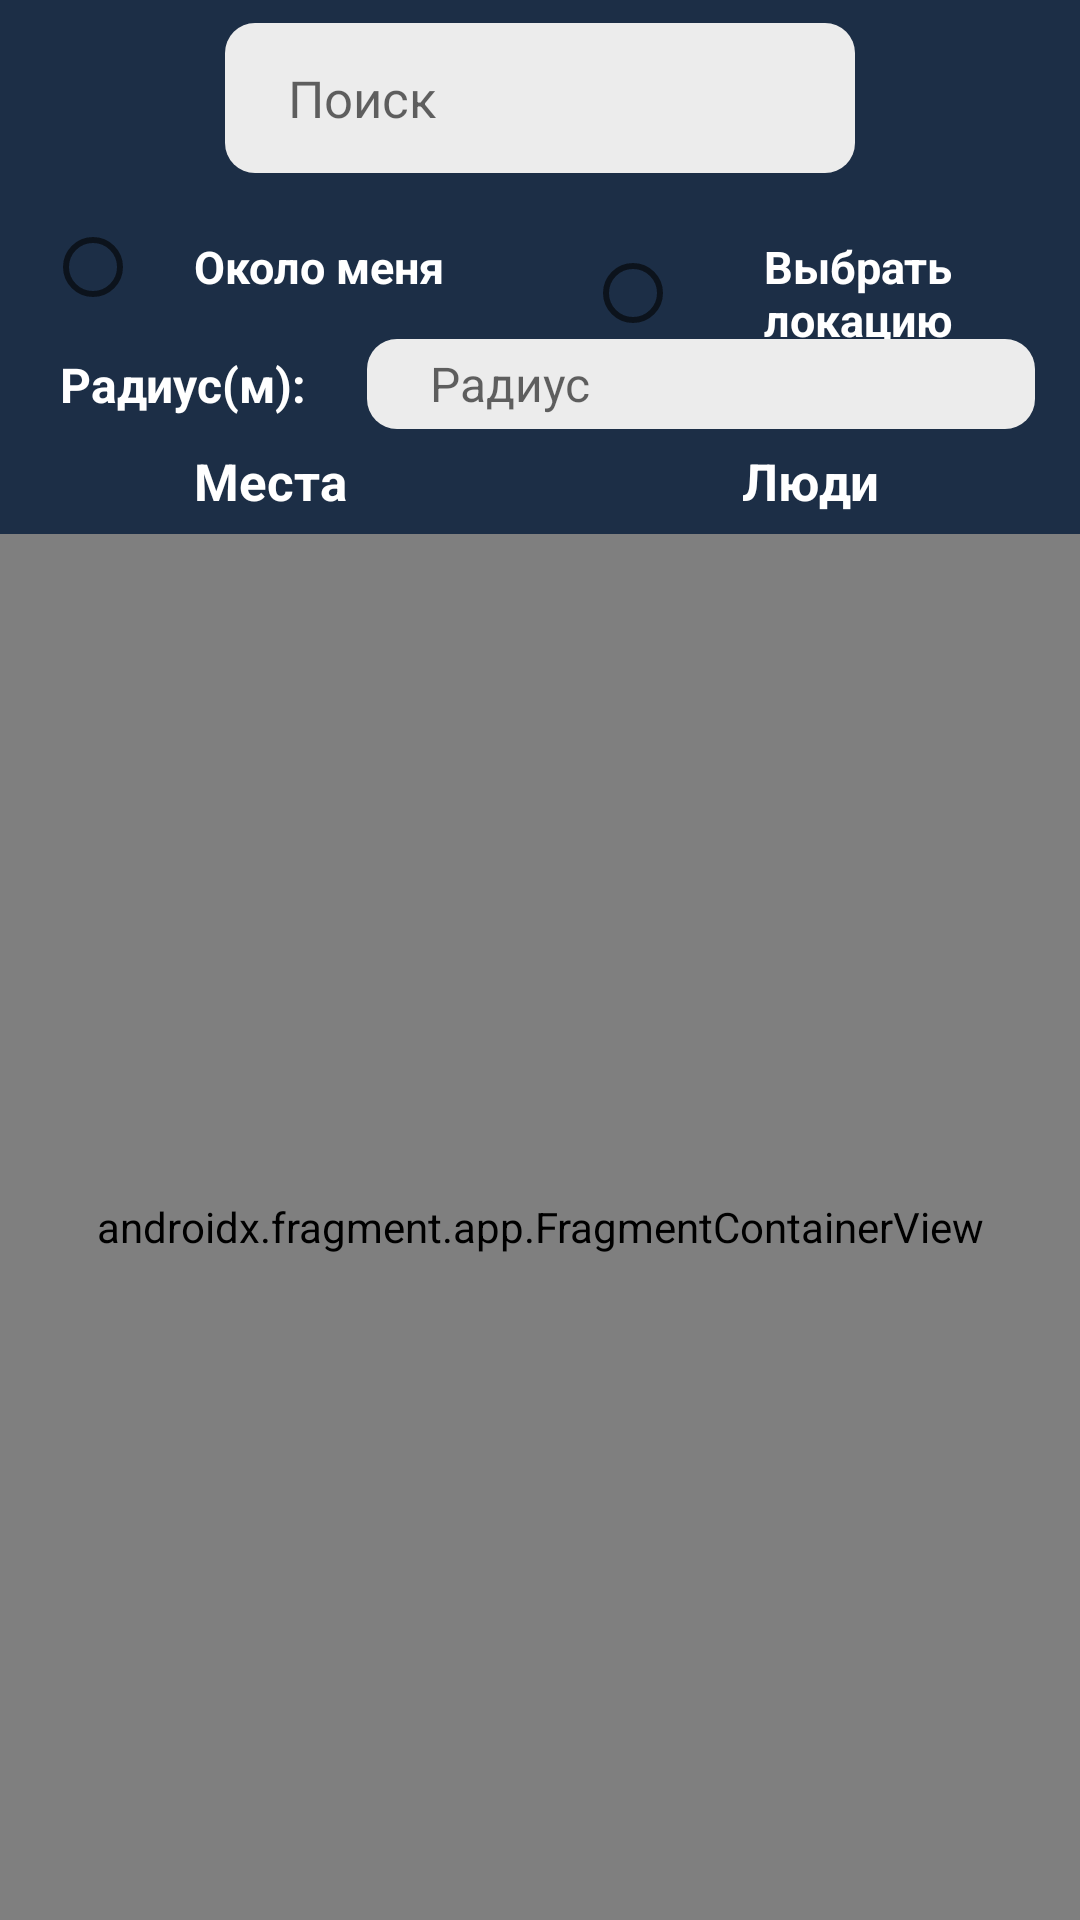

The Android layout XML behind this screen, and the referenced resources:
<!-- AndroidManifest.xml: application theme Theme.Helloapp -->
<!-- res/layout/activity_search.xml -->
<?xml version="1.0" encoding="utf-8"?>
<androidx.constraintlayout.widget.ConstraintLayout xmlns:android="http://schemas.android.com/apk/res/android"
    xmlns:app="http://schemas.android.com/apk/res-auto"
    xmlns:tools="http://schemas.android.com/tools"
    android:layout_width="match_parent"
    android:layout_height="match_parent"
    tools:context=".activities.SearchActivity"
    android:background="@color/primary">

    <View
        android:id="@+id/viewSupporter"
        android:layout_width="55dp"
        android:layout_height="65dp"
        app:layout_constraintLeft_toLeftOf="parent"
        app:layout_constraintTop_toTopOf="parent"/>

    <androidx.appcompat.widget.AppCompatImageView
        android:id="@+id/imageBack"
        android:layout_width="35dp"
        android:layout_height="35dp"
        android:layout_marginStart="20dp"
        android:layout_marginLeft="15dp"
        android:src="@drawable/ic_back"
        app:layout_constraintStart_toStartOf="parent"
        app:layout_constraintTop_toTopOf="parent"
        app:layout_constraintBottom_toBottomOf="@id/viewSupporter"
        android:tint="@color/white"/>

    <EditText
        android:id="@+id/inputSearch"
        android:layout_width="0dp"
        android:layout_height="50dp"
        android:layout_marginStart="20dp"
        android:background="@drawable/background_input"
        android:hint="Поиск"
        android:imeOptions="actionDone"
        android:importantForAutofill="no"
        android:inputType="text"
        android:paddingStart="21dp"
        android:paddingEnd="21dp"
        android:textColor="@color/primary_text"
        android:textSize="17sp"
        app:layout_constraintStart_toEndOf="@id/viewSupporter"
        app:layout_constraintEnd_toStartOf="@id/imageSearch"
        app:layout_constraintTop_toTopOf="parent"
        app:layout_constraintBottom_toBottomOf="@id/viewSupporter"/>

    <androidx.appcompat.widget.AppCompatImageView
        android:id="@+id/imageSearch"
        android:layout_width="35dp"
        android:layout_height="35dp"
        android:layout_marginStart="20dp"
        android:layout_marginEnd="20dp"
        android:src="@drawable/ic_search"
        app:layout_constraintStart_toEndOf="@id/inputSearch"
        app:layout_constraintTop_toTopOf="parent"
        app:layout_constraintBottom_toBottomOf="@id/viewSupporter"
        app:layout_constraintEnd_toEndOf="parent"
        app:tint="@color/white"/>

    <RadioGroup
        android:id="@+id/radioGroup"
        android:layout_width="match_parent"
        android:layout_height="wrap_content"
        android:orientation="horizontal"
        app:layout_constraintTop_toBottomOf="@id/viewSupporter"
        app:layout_constraintLeft_toLeftOf="parent">
        <RadioButton
            android:id="@+id/myLocation"
            android:layout_width="match_parent"
            android:layout_height="wrap_content"
            android:gravity="center"
            android:layout_marginStart="15dp"
            android:layout_marginEnd="15dp"
            android:text="Около меня"
            android:textSize="15sp"
            android:textStyle="bold"
            android:textColor="@color/white"
            android:layout_weight="1"/>
        <RadioButton
            android:id="@+id/selectLocation"
            android:layout_width="match_parent"
            android:layout_height="wrap_content"
            android:gravity="center"
            android:layout_marginStart="15dp"
            android:layout_marginEnd="15dp"
            android:text="Выбрать локацию"
            android:textSize="15sp"
            android:textStyle="bold"
            android:textColor="@color/white"
            android:layout_weight="1"/>
    </RadioGroup>

    <TextView
        android:id="@+id/textRadius"
        android:layout_width="0dp"
        android:layout_height="wrap_content"
        android:layout_marginStart="20dp"
        android:layout_marginEnd="15dp"
        android:text="Радиус(м):"
        android:textSize="16sp"
        android:textStyle="bold"
        android:textColor="@color/white"
        app:layout_constraintTop_toBottomOf="@id/radioGroup"
        app:layout_constraintLeft_toLeftOf="parent"
        app:layout_constraintBottom_toTopOf="@id/textDiscussions"/>

    <EditText
        android:id="@+id/inputRadius"
        android:layout_width="0dp"
        android:layout_height="30dp"
        android:layout_marginStart="20dp"
        android:layout_marginEnd="15dp"
        android:background="@drawable/background_input"
        android:hint="Радиус"
        android:imeOptions="actionDone"
        android:importantForAutofill="no"
        android:inputType="text"
        android:paddingStart="21dp"
        android:paddingEnd="21dp"
        android:textColor="@color/primary_text"
        android:textSize="16sp"
        app:layout_constraintStart_toEndOf="@id/textRadius"
        app:layout_constraintEnd_toEndOf="parent"
        app:layout_constraintTop_toBottomOf="@id/radioGroup"
        app:layout_constraintBottom_toTopOf="@id/textDiscussions"/>

    <TextView
        android:id="@+id/textDiscussions"
        android:layout_width="0dp"
        android:layout_height="35dp"
        android:gravity="center"
        android:textSize="17sp"
        android:textStyle="bold"
        android:textColor="@color/white"
        android:text="Места"
        app:layout_constraintTop_toBottomOf="@id/inputRadius"
        app:layout_constraintStart_toStartOf="parent"
        app:layout_constraintEnd_toStartOf="@id/textConversations"/>

    <TextView
        android:id="@+id/textConversations"
        android:layout_width="0dp"
        android:layout_height="35dp"
        android:gravity="center"
        android:textSize="17sp"
        android:textStyle="bold"
        android:textColor="@color/white"
        android:text="Люди"
        app:layout_constraintTop_toBottomOf="@id/inputRadius"
        app:layout_constraintStart_toEndOf="@id/textDiscussions"
        app:layout_constraintEnd_toEndOf="parent"/>

    <androidx.fragment.app.FragmentContainerView
        android:id="@+id/searchFragmentView"
        android:layout_width="0dp"
        android:layout_height="0dp"
        android:name="com.example.geomessenger.activities.SearchDiscussionsFragment"
        app:layout_constraintBottom_toBottomOf="parent"
        app:layout_constraintTop_toBottomOf="@id/textConversations"
        app:layout_constraintLeft_toLeftOf="parent"
        app:layout_constraintRight_toRightOf="parent"/>

</androidx.constraintlayout.widget.ConstraintLayout>
<!-- resources referenced by this layout -->
<resources>
  <color name="primary">#1C2E46</color>
  <color name="primary_text">#212121</color>
  <color name="white">#FFFFFFFF</color>
  <!-- drawable background_input (drawable) -->
  <?xml version="1.0" encoding="utf-8"?>
  <shape xmlns:android="http://schemas.android.com/apk/res/android"
      android:shape="rectangle">
      <solid android:color="@color/input_background"/>
      <corners android:radius="10dp"/>
  </shape>
  <style name="Theme.Helloapp" parent="Theme.MaterialComponents.DayNight.NoActionBar">
          
          <item name="colorPrimary">@color/primary</item>
          <item name="colorPrimaryVariant">@color/purple_700</item>
          <item name="colorOnPrimary">@color/white</item>
          
          <item name="colorSecondary">@color/teal_200</item>
          <item name="colorSecondaryVariant">@color/teal_700</item>
          <item name="colorOnSecondary">@color/black</item>
          
          <item name="android:statusBarColor">@color/primary</item>
          
      </style>
  <color name="input_background">#ECECEC</color>
  <color name="purple_700">#FF3700B3</color>
  <color name="teal_200">#FF03DAC5</color>
  <color name="teal_700">#FF018786</color>
  <color name="black">#FF000000</color>
</resources>
